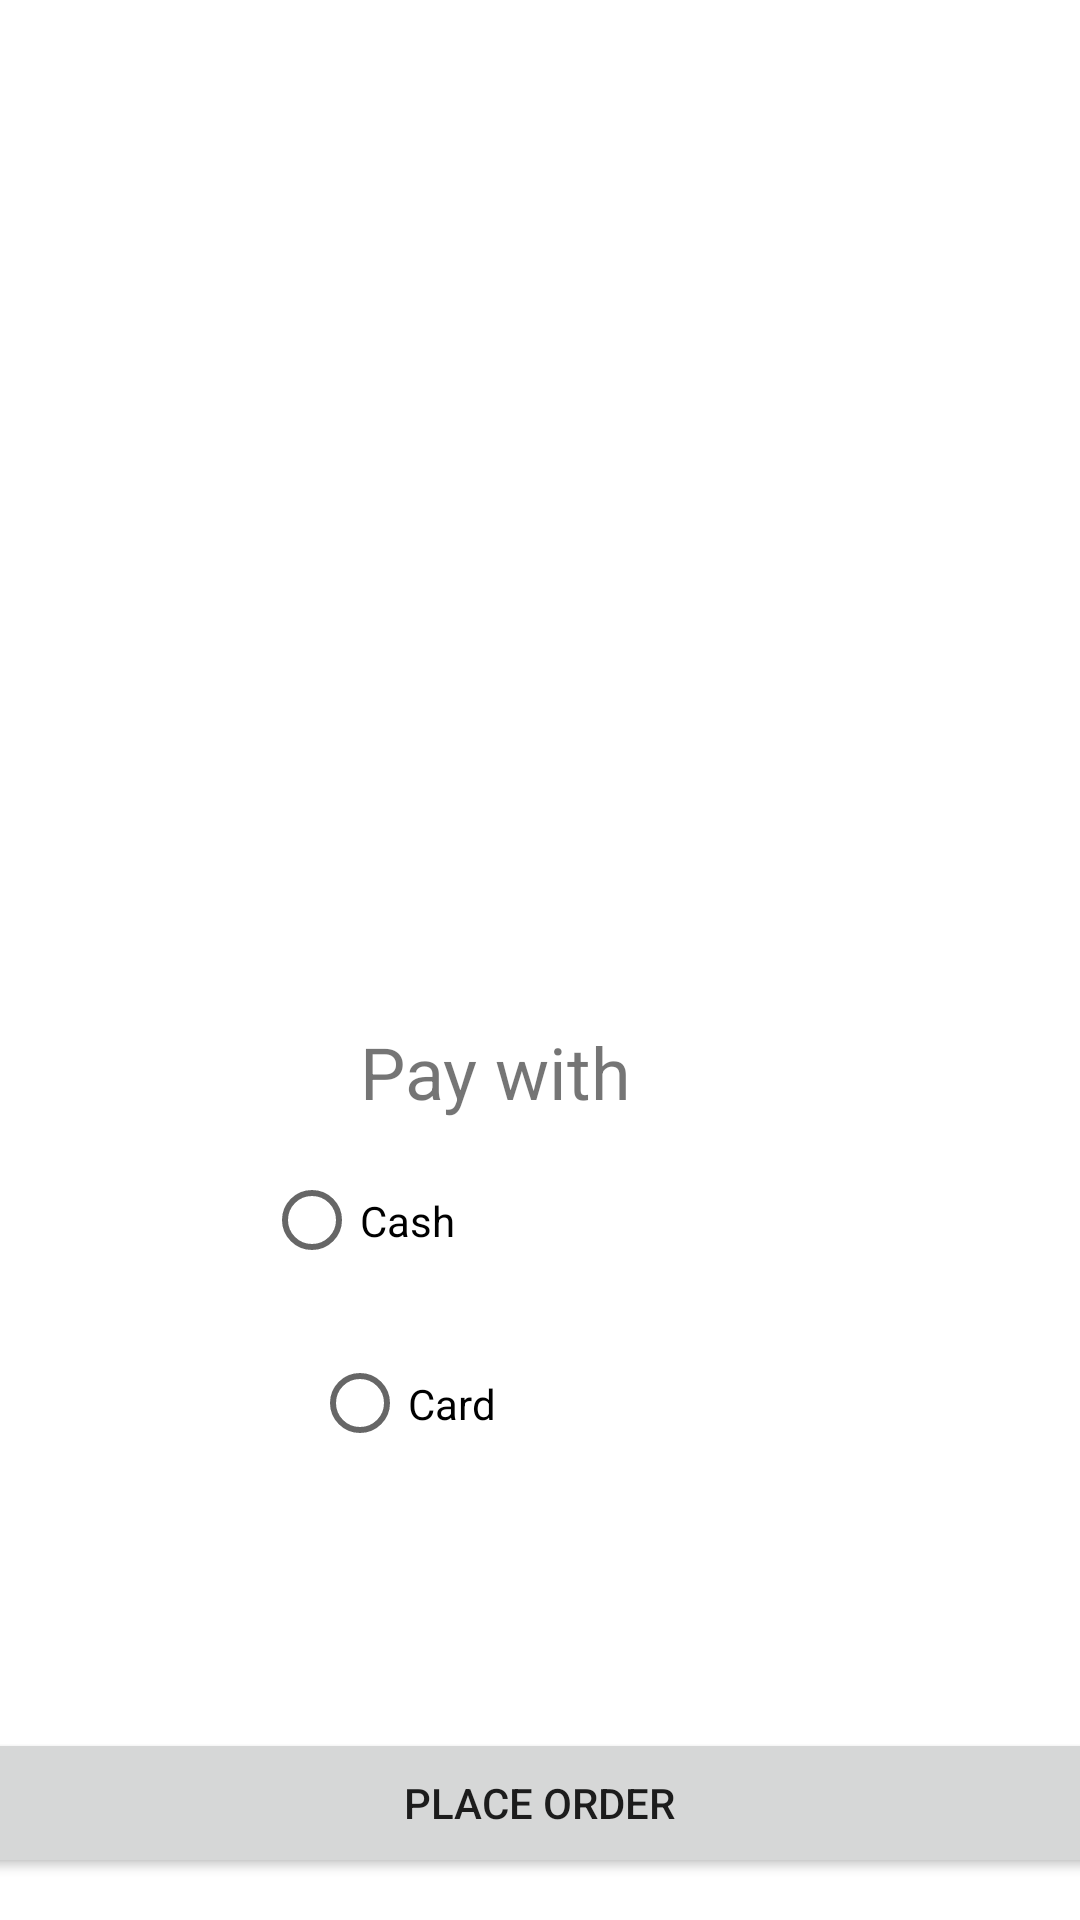

Produce the Android XML layout that renders to this screen, including the resource entries it uses.
<!-- AndroidManifest.xml: application theme Theme.MyMidterm -->
<!-- res/layout/activity_main3.xml -->
<?xml version="1.0" encoding="utf-8"?>
<androidx.constraintlayout.widget.ConstraintLayout xmlns:android="http://schemas.android.com/apk/res/android"
    xmlns:app="http://schemas.android.com/apk/res-auto"
    xmlns:tools="http://schemas.android.com/tools"
    android:layout_width="match_parent"
    android:layout_height="match_parent"
    tools:context=".OrderActivity">


    <ImageView
        android:id="@+id/imageView1"
        android:layout_width="266dp"
        android:layout_height="152dp"
        android:layout_marginTop="16dp"
        android:scaleType="fitXY"
        app:layout_constraintEnd_toEndOf="parent"
        app:layout_constraintHorizontal_bias="0.413"
        app:layout_constraintStart_toStartOf="parent"
        app:layout_constraintTop_toTopOf="parent"
        app:srcCompat="@drawable/pizza" />

    <TextView
        android:id="@+id/textView2"
        android:layout_width="387dp"
        android:layout_height="155dp"
        android:layout_marginTop="10dp"
        android:hapticFeedbackEnabled="false"
        android:textSize="24sp"
        app:layout_constraintBottom_toBottomOf="parent"
        app:layout_constraintEnd_toEndOf="parent"
        app:layout_constraintHorizontal_bias="0.727"
        app:layout_constraintStart_toStartOf="parent"
        app:layout_constraintTop_toBottomOf="@+id/imageView1"
        app:layout_constraintVertical_bias="0.0" />

    <TextView
        android:id="@+id/textView3"
        android:layout_width="wrap_content"
        android:layout_height="wrap_content"
        android:layout_marginStart="120dp"
        android:layout_marginTop="8dp"
        android:text="Pay with"
        android:textSize="24sp"
        app:layout_constraintStart_toStartOf="parent"
        app:layout_constraintTop_toBottomOf="@+id/textView2" />

    <RadioGroup
        android:id="@+id/rg1"
        android:layout_width="wrap_content"
        android:layout_height="wrap_content"
        android:layout_marginTop="12dp"
        app:layout_constraintEnd_toEndOf="parent"
        app:layout_constraintHorizontal_bias="0.313"
        app:layout_constraintStart_toStartOf="parent"
        app:layout_constraintTop_toBottomOf="@+id/cash1">

    </RadioGroup>

    <RadioButton
        android:id="@+id/cash1"
        android:layout_width="165dp"
        android:layout_height="51dp"
        android:layout_marginStart="88dp"
        android:layout_marginTop="8dp"
        android:text="Cash"
        app:layout_constraintStart_toStartOf="parent"
        app:layout_constraintTop_toBottomOf="@+id/textView3" />

    <RadioButton
        android:id="@+id/card1"
        android:layout_width="161dp"
        android:layout_height="47dp"
        android:layout_marginStart="104dp"
        android:layout_marginTop="12dp"
        android:text="Card"
        app:layout_constraintStart_toStartOf="parent"
        app:layout_constraintTop_toBottomOf="@+id/cash1" />

    <Button
        android:id="@+id/button"
        android:layout_width="375dp"
        android:layout_height="50dp"
        android:text="place order"
        app:layout_constraintBottom_toBottomOf="parent"
        app:layout_constraintEnd_toEndOf="parent"
        app:layout_constraintHorizontal_bias="0.555"
        app:layout_constraintStart_toStartOf="parent"
        app:layout_constraintTop_toTopOf="parent"
        app:layout_constraintVertical_bias="0.976" />

    <TextView
        android:id="@+id/textView4"
        android:layout_width="236dp"
        android:layout_height="44dp"
        android:layout_marginTop="492dp"
        app:layout_constraintEnd_toEndOf="parent"
        app:layout_constraintHorizontal_bias="0.406"
        app:layout_constraintStart_toStartOf="parent"
        app:layout_constraintTop_toTopOf="parent" />


</androidx.constraintlayout.widget.ConstraintLayout>
<!-- resources referenced by this layout -->
<resources>
  <style name="Theme.MyMidterm" parent="Theme.MaterialComponents.DayNight.DarkActionBar">
          
          <item name="colorPrimary">@color/purple_500</item>
          <item name="colorPrimaryVariant">@color/purple_700</item>
          <item name="colorOnPrimary">@color/white</item>
          
          <item name="colorSecondary">@color/teal_200</item>
          <item name="colorSecondaryVariant">@color/teal_700</item>
          <item name="colorOnSecondary">@color/black</item>
          
          <item name="android:statusBarColor" tools:targetApi="l">?attr/colorPrimaryVariant</item>
          
      </style>
  <!-- not gathered from this repository: default colours our renderer supplied (Android Studio template values) -->
  <color name="purple_500">#FF6200EE</color>
  <color name="purple_700">#FF3700B3</color>
  <color name="teal_200">#FF03DAC5</color>
  <color name="teal_700">#FF018786</color>
  <color name="black">#FF000000</color>
  <color name="white">#FFFFFFFF</color>
</resources>
